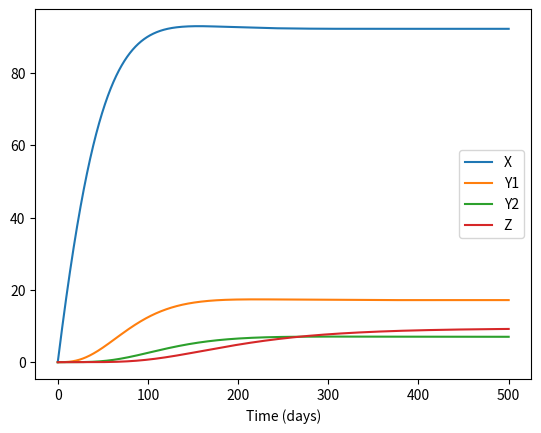

The script that saved this image:
# imports and such
import numpy as np
import matplotlib.pyplot as plt
from scipy import integrate


# defining the system of differential equations from 4.1 for n=4
def system(t: int, initial: tuple[int, list, int], k: float, kstar:float , lmda:float, M: float):
        X, Y1, Y2, Z = initial
        dot_X = -k*X**2 - k*X*Y1 -k*X*Y2 - kstar*X*Z - M*X + lmda
        dot_Y1 = 0.5*k*X**2 - k*X*Y1 - k*Y1**2 - k*X*Y2  - kstar*Y1*Z - M*Y1
        dot_Y2 = k*X*Y1 - k*X*Y2 - k*Y1*Y2 - k*Y2**2-k*Y2*Z-M*Y2 
        dot_Z = k*X*Y2 + 0.5*k*Y1**2 + k*Y1*Y2 + 0.5*k*Y2**2 - M*Z
        return dot_X, dot_Y1, dot_Y2, dot_Z


# the final time and time step for evaluating
tf = 500
dt = 0.1

# initial point to solve with
initial = (0, 0, 0, 0)

# defining constants
k = 10**(-4)
kstar = 5 * 10**(-6)
lmda = 2
M = 10**(-2)

constants = (k, kstar, lmda, M)

sol = integrate.solve_ivp( system, (0, tf), initial, t_eval=np.arange(0, tf + dt, dt), args=constants )


# plotting as a function of t
plt.plot(sol.t, sol.y[0], label='X')
plt.plot(sol.t, sol.y[1], label='Y1')
plt.plot(sol.t, sol.y[2], label='Y2')
plt.plot(sol.t, sol.y[3], label='Z')
plt.xlabel('Time (days)')
plt.legend()
plt.show()